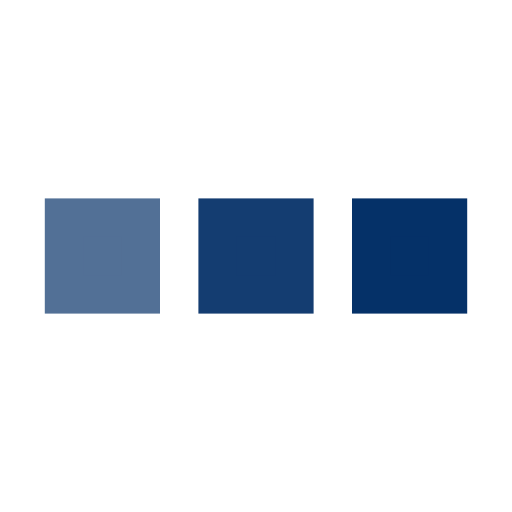
t = 0.00 s
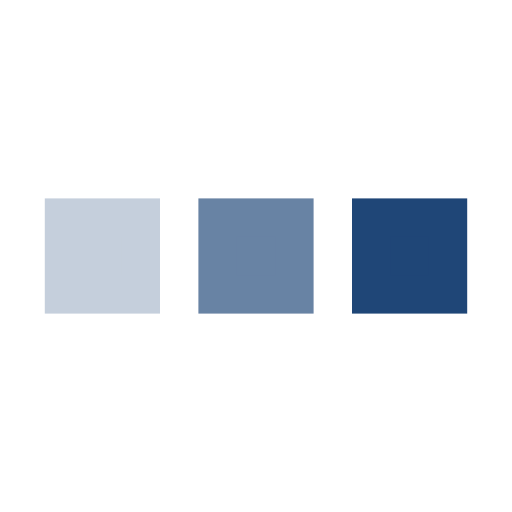
t = 0.25 s
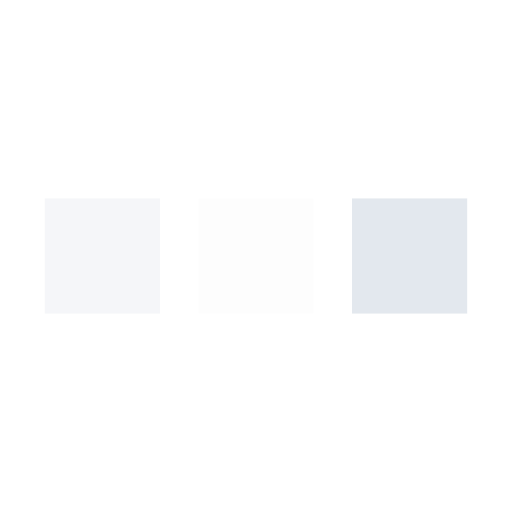
t = 0.75 s
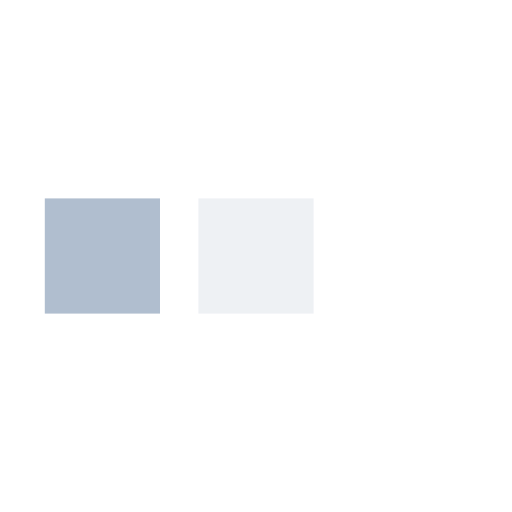
t = 1.00 s
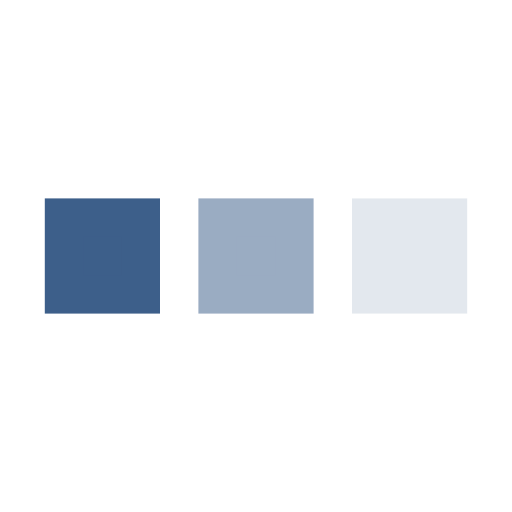
t = 1.25 s
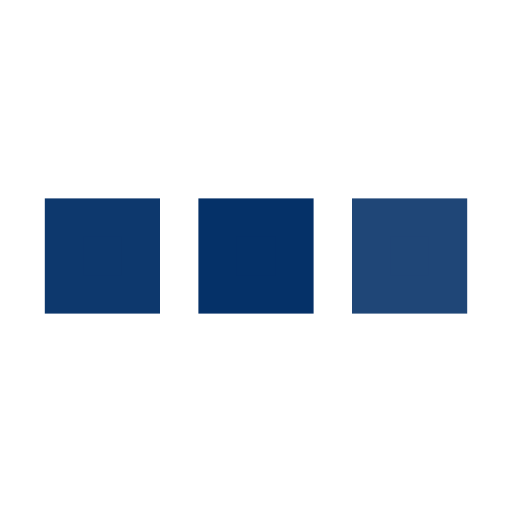
t = 1.75 s

The animated SVG that drew these frames (rendered in a browser with its animation timeline set to each time). Animation: 3 SMIL elements (animate=3); one cycle of 2.00 s, repeats indefinitely.

﻿
<svg xmlns='http://www.w3.org/2000/svg' viewBox='0 0 200 200'><rect fill='#053168' stroke='#053168' stroke-width='15' width='30' height='30' x='25' y='85'><animate attributeName='opacity' calcMode='spline' dur='2' values='1;0;1;' keySplines='.5 0 .5 1;.5 0 .5 1' repeatCount='indefinite' begin='-.4'></animate></rect><rect fill='#053168' stroke='#053168' stroke-width='15' width='30' height='30' x='85' y='85'><animate attributeName='opacity' calcMode='spline' dur='2' values='1;0;1;' keySplines='.5 0 .5 1;.5 0 .5 1' repeatCount='indefinite' begin='-.2'></animate></rect><rect fill='#053168' stroke='#053168' stroke-width='15' width='30' height='30' x='145' y='85'><animate attributeName='opacity' calcMode='spline' dur='2' values='1;0;1;' keySplines='.5 0 .5 1;.5 0 .5 1' repeatCount='indefinite' begin='0'></animate></rect></svg>
